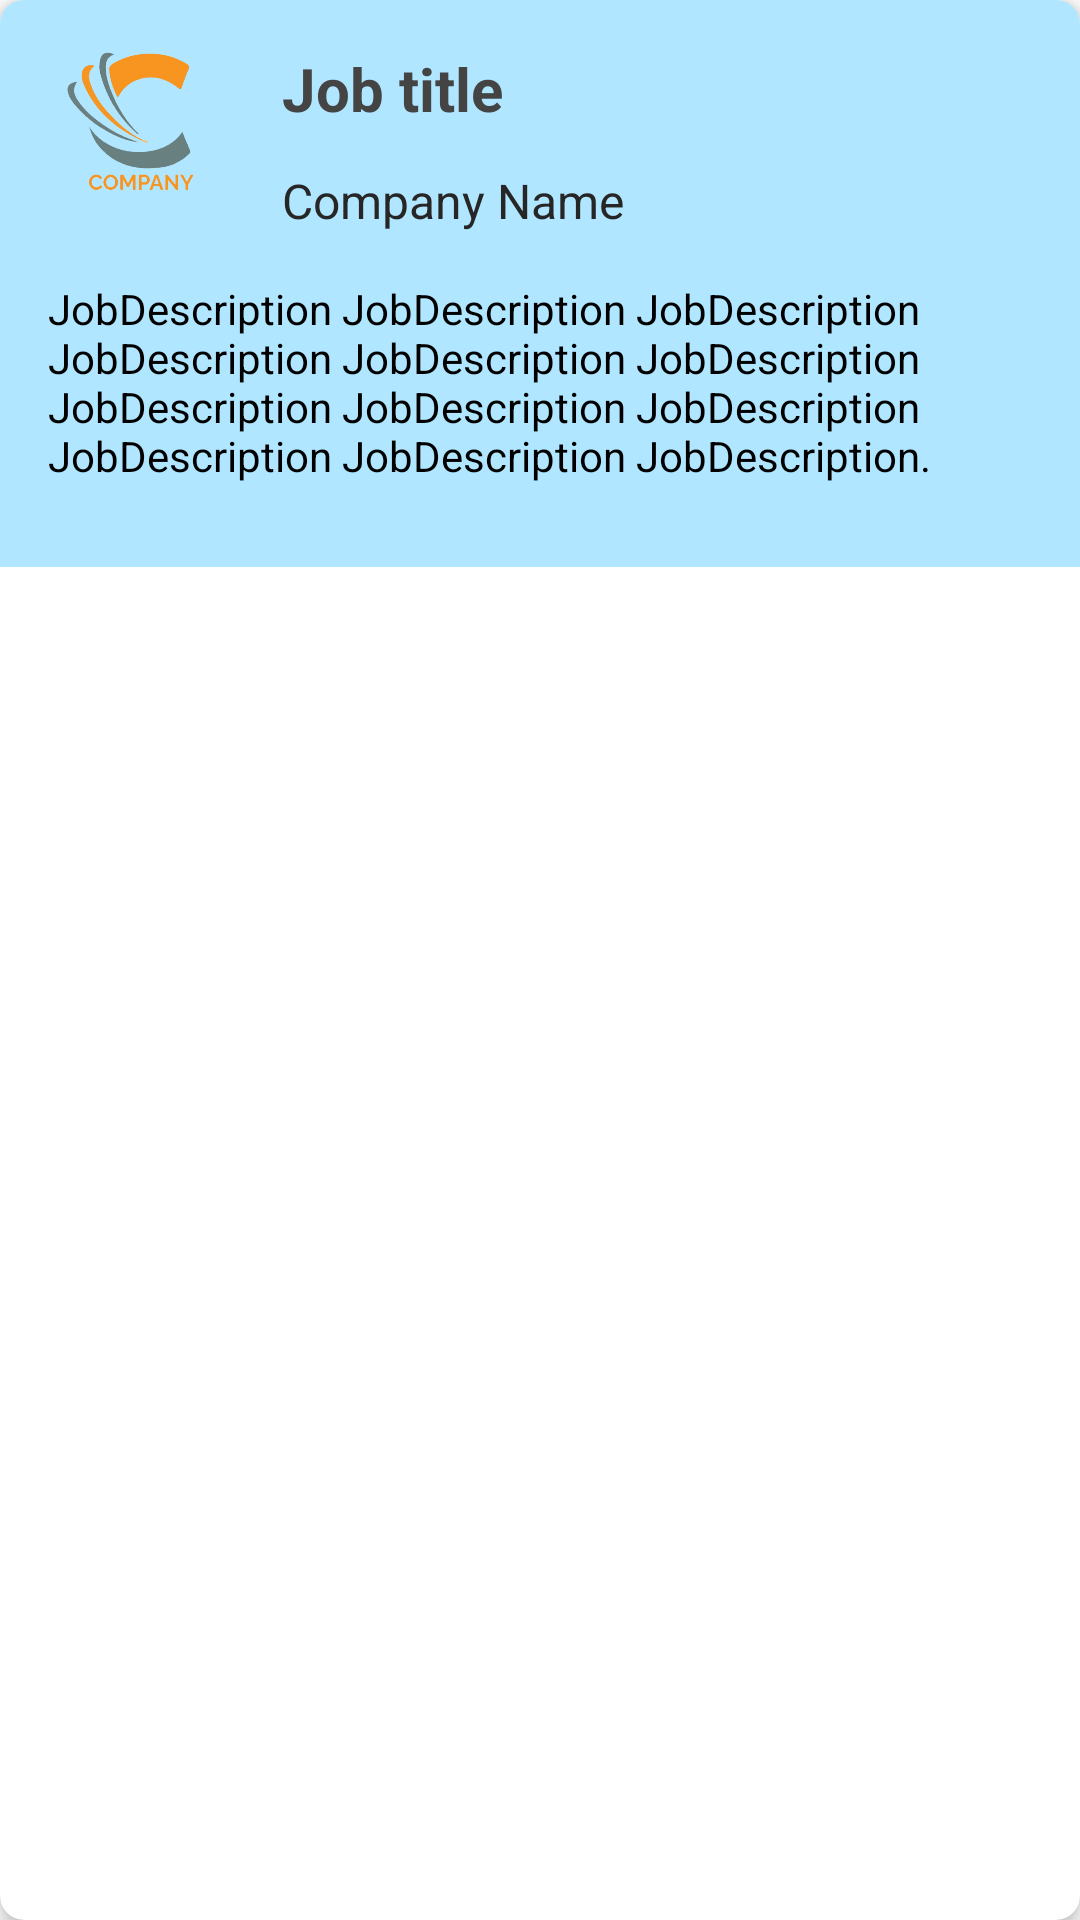

This screen was rendered from an Android layout file. Write that file and the resources it references.
<!-- AndroidManifest.xml: application theme Theme.JobSeeker -->
<!-- res/layout/job_post_card.xml -->
<androidx.cardview.widget.CardView
        xmlns:android="http://schemas.android.com/apk/res/android"
        xmlns:app="http://schemas.android.com/apk/res-auto"
        android:layout_width="match_parent"
        android:layout_height="wrap_content"
        android:layout_margin="16dp"
        android:background="#D5F2FF"
        app:cardCornerRadius="8dp"
        app:cardElevation="4dp">

    <androidx.constraintlayout.widget.ConstraintLayout
            android:id="@+id/linearLayout1"
            android:layout_width="match_parent"
            android:layout_height="189dp"
            android:background="#B0E6FF"
            android:orientation="vertical"
            android:padding="16dp">

        <TextView
                android:id="@+id/textViewJobTitle"
                android:layout_width="wrap_content"
                android:layout_height="wrap_content"
                android:text="@string/job_title"
                android:textColor="#444444"
                android:textSize="20sp"
                android:textStyle="bold"
                app:layout_constraintBottom_toBottomOf="parent"
                app:layout_constraintStart_toStartOf="@+id/textViewCompanyName"
                app:layout_constraintTop_toTopOf="parent"
                app:layout_constraintVertical_bias="0.0"
                android:textAlignment="viewStart" />

        <TextView
                android:id="@+id/textViewCompanyName"
                android:layout_width="wrap_content"
                android:layout_height="wrap_content"
                android:layout_marginTop="25dp"
                android:layout_marginBottom="16dp"
                android:text="@string/company_name"
                android:textColor="#262626"
                android:textSize="16sp"
                app:layout_constraintBottom_toBottomOf="parent"
                app:layout_constraintEnd_toEndOf="parent"
                app:layout_constraintHorizontal_bias="0.364"
                app:layout_constraintStart_toStartOf="parent"
                app:layout_constraintTop_toTopOf="parent"
                app:layout_constraintVertical_bias="0.159"
                android:textAlignment="viewStart" />

        <TextView
                android:id="@+id/textViewJobDescription"
                android:layout_width="wrap_content"
                android:layout_height="wrap_content"
                android:layout_marginTop="10dp"
                android:text="@string/job_description_long"
                android:textColor="@android:color/black"
                android:textSize="14sp"
                app:layout_constraintBottom_toBottomOf="parent"
                app:layout_constraintEnd_toEndOf="parent"
                app:layout_constraintStart_toStartOf="parent"
                app:layout_constraintTop_toTopOf="parent"
                app:layout_constraintVertical_bias="0.854" />

        <Button
                android:id="@+id/buttonEditJobPost"
                android:layout_width="21dp"
                android:layout_height="22dp"
                android:background="@drawable/edit_icon"
                android:backgroundTint="#FFC107"
                android:backgroundTintMode="multiply"
                app:layout_constraintBottom_toBottomOf="parent"
                app:layout_constraintEnd_toEndOf="parent"
                app:layout_constraintHorizontal_bias="1.0"
                app:layout_constraintStart_toStartOf="parent"
                app:layout_constraintTop_toTopOf="parent"
                app:layout_constraintVertical_bias="0.0" />

        <Button
                android:id="@+id/buttonDeleteJobPost"
                android:layout_width="20dp"
                android:layout_height="24dp"
                android:background="@drawable/delete_icon"
                android:backgroundTint="@android:color/holo_red_light"
                android:backgroundTintMode="multiply"
                android:hapticFeedbackEnabled="false"
                app:layout_constraintBottom_toBottomOf="parent"
                app:layout_constraintEnd_toEndOf="parent"
                app:layout_constraintHorizontal_bias="1.0"
                app:layout_constraintStart_toStartOf="parent"
                app:layout_constraintTop_toTopOf="parent"
                app:layout_constraintVertical_bias="0.227" />

        <ImageView
                android:layout_width="55dp"
                android:layout_height="49dp"
                app:srcCompat="@drawable/company_logo"
                android:id="@+id/imageView23"
                app:layout_constraintStart_toStartOf="parent"
                app:layout_constraintEnd_toEndOf="parent"
                app:layout_constraintBottom_toBottomOf="parent"
                app:layout_constraintTop_toTopOf="parent"
                app:layout_constraintHorizontal_bias="0.0"
                app:layout_constraintVertical_bias="0.0"
                android:contentDescription="@string/todo" />

    </androidx.constraintlayout.widget.ConstraintLayout>

</androidx.cardview.widget.CardView>
<!-- resources referenced by this layout -->
<resources>
  <!-- drawable company_logo: png bitmap (drawable, 42162 bytes) -->
  <string name="company_name">Company Name</string>
  <string name="job_description_long">JobDescription JobDescription JobDescription JobDescription JobDescription JobDescription JobDescription JobDescription JobDescription JobDescription JobDescription JobDescription.</string>
  <string name="job_title">Job title</string>
  <string name="todo">TODO</string>
  <style name="Theme.JobSeeker" parent="Theme.MaterialComponents.DayNight.DarkActionBar">
          
          <item name="colorPrimary">@color/purple_500</item>
          <item name="colorPrimaryVariant">@color/purple_700</item>
          <item name="colorOnPrimary">@color/white</item>
          
          <item name="colorSecondary">@color/teal_200</item>
          <item name="colorSecondaryVariant">@color/teal_700</item>
          <item name="colorOnSecondary">@color/black</item>
          
          <item name="android:statusBarColor" tools:targetApi="l">?attr/colorPrimaryVariant</item>
          
      </style>
  <color name="purple_500">#FF6200EE</color>
  <color name="purple_700">#FF3700B3</color>
  <color name="white">#FFFFFFFF</color>
  <color name="teal_200">#FF03DAC5</color>
  <color name="teal_700">#FF018786</color>
  <color name="black">#FF000000</color>
</resources>
